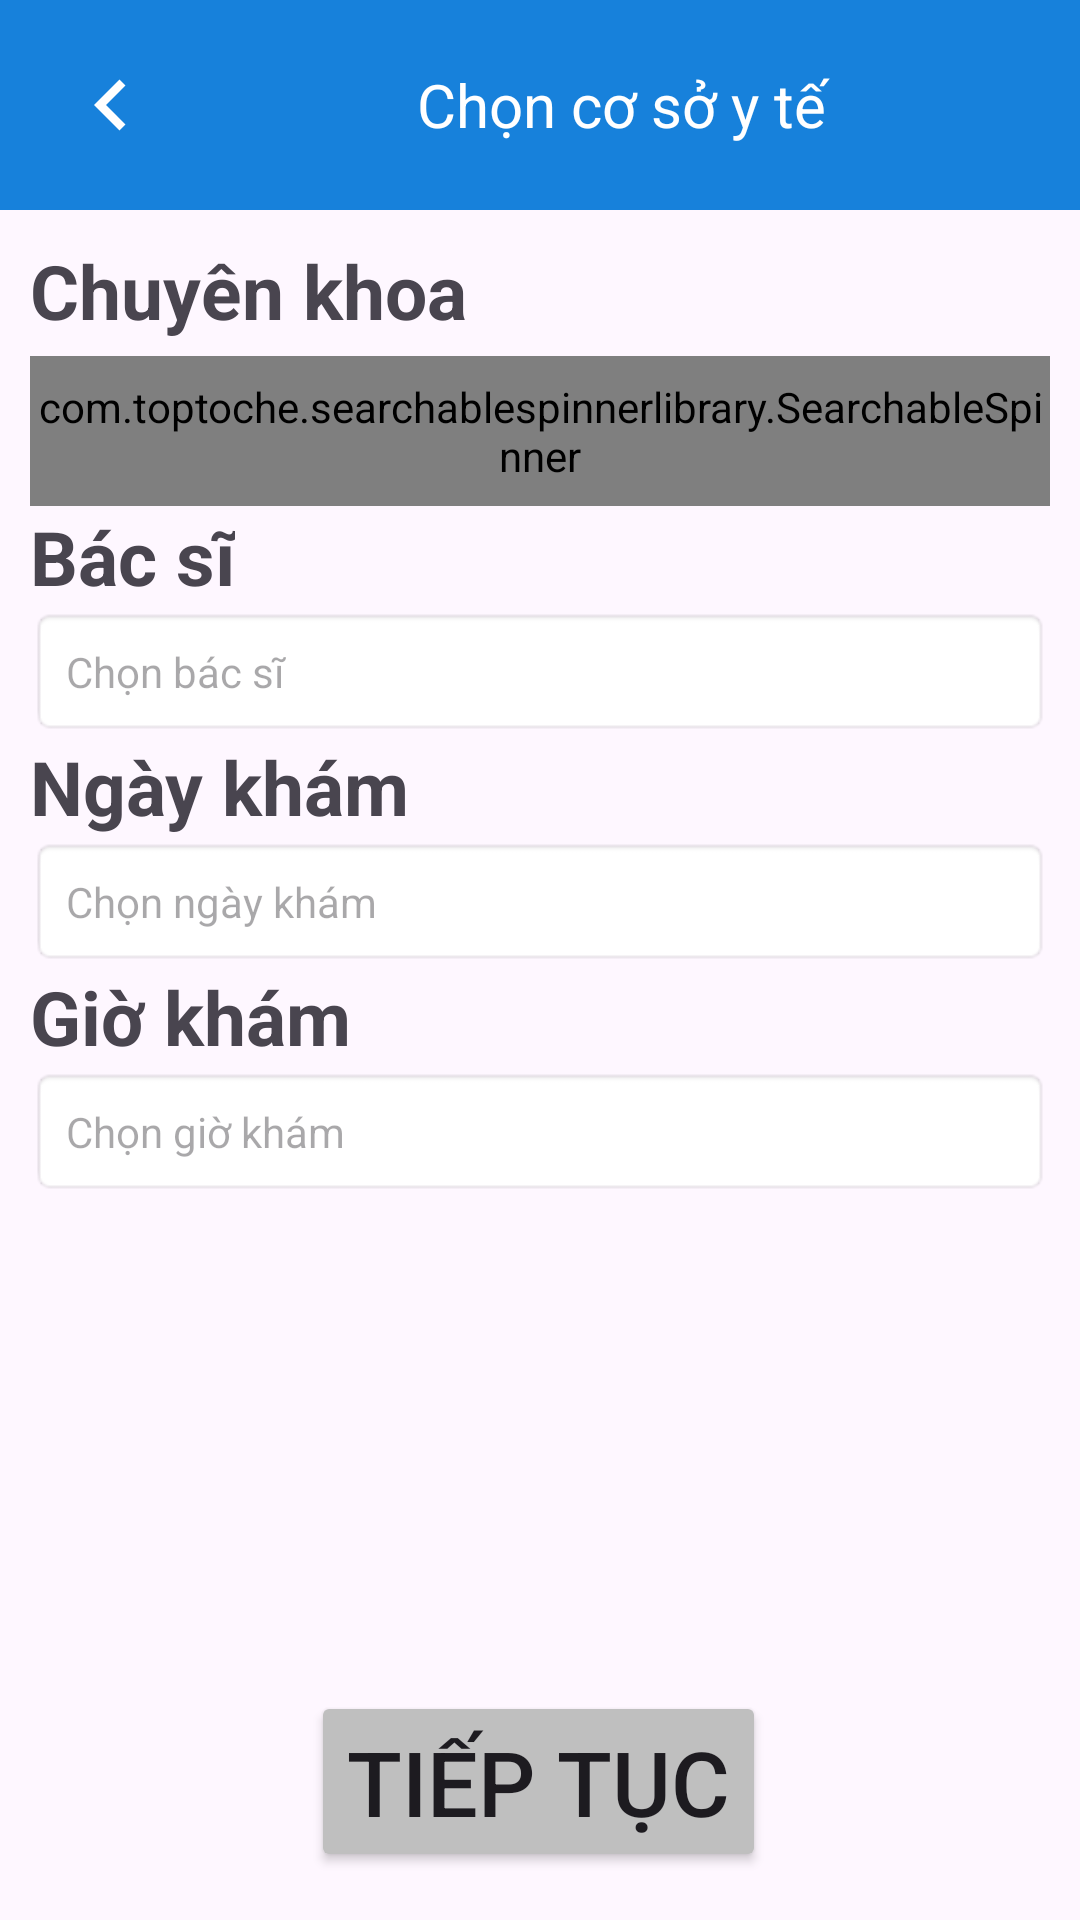

Write the Android layout XML for this screen, with the resource values it uses.
<!-- AndroidManifest.xml: activity theme Theme.SelfCareApp -->
<!-- res/layout/activity_choose_doctor.xml -->
<?xml version="1.0" encoding="utf-8"?>
<LinearLayout xmlns:android="http://schemas.android.com/apk/res/android"
    xmlns:app="http://schemas.android.com/apk/res-auto"
    xmlns:tools="http://schemas.android.com/tools"
    android:id="@+id/main"
    android:layout_width="match_parent"
    android:layout_height="match_parent"
    android:orientation="vertical"
    tools:context=".ChooseDoctorActivity">

    <include layout="@layout/top_navigation_back"></include>

    <LinearLayout
        android:layout_width="match_parent"
        android:layout_height="wrap_content"
        android:orientation="vertical"
        android:padding="10dp">

        <TextView
            android:layout_width="wrap_content"
            android:layout_height="wrap_content"
            android:text="Chuyên khoa"
            android:textSize="25dp"
            android:textStyle="bold" />

        <com.toptoche.searchablespinnerlibrary.SearchableSpinner
            android:id="@+id/speSpinner"
            android:layout_width="match_parent"
            android:layout_height="50dp"
            android:layout_marginTop="5dp"
            android:background="@color/white_transparent"
            app:hintText="Chọn chuyên khoa" />

        <TextView
            android:layout_width="wrap_content"
            android:layout_height="wrap_content"
            android:text="Bác sĩ"
            android:textSize="25dp"
            android:textStyle="bold" />

        <TextView
            android:id="@+id/chooseDoctor"
            android:layout_width="match_parent"
            android:layout_height="wrap_content"
            android:background="@android:drawable/editbox_background"
            android:drawableEnd="@drawable/baseline_keyboard_arrow_down_24"
            android:gravity="center_vertical"
            android:hint="Chọn bác sĩ"
            android:padding="12dp" />

        <TextView
            android:layout_width="wrap_content"
            android:layout_height="wrap_content"
            android:text="Ngày khám"
            android:textSize="25dp"
            android:textStyle="bold" />

        <TextView
            android:id="@+id/chooseDate"
            android:layout_width="match_parent"
            android:layout_height="wrap_content"
            android:background="@android:drawable/editbox_background"
            android:drawableEnd="@drawable/baseline_keyboard_arrow_down_24"
            android:gravity="center_vertical"
            android:hint="Chọn ngày khám"
            android:padding="12dp" />

        <TextView
            android:layout_width="wrap_content"
            android:layout_height="wrap_content"
            android:text="Giờ khám"
            android:textSize="25dp"
            android:textStyle="bold" />

        <TextView
            android:id="@+id/chooseTime"
            android:layout_width="match_parent"
            android:layout_height="wrap_content"
            android:background="@android:drawable/editbox_background"
            android:drawableEnd="@drawable/baseline_keyboard_arrow_down_24"
            android:gravity="center_vertical"
            android:hint="Chọn giờ khám"
            android:padding="12dp" />

    </LinearLayout>

    <androidx.constraintlayout.widget.ConstraintLayout
        android:layout_width="match_parent"
        android:layout_height="match_parent">

        <Button
            android:id="@+id/continueBtn"
            android:layout_width="wrap_content"
            android:layout_height="wrap_content"
            android:layout_gravity="center"
            android:layout_marginBottom="16dp"
            android:allowClickWhenDisabled="false"
            android:backgroundTint="@color/grey"
            android:text="Tiếp tục"
            android:textSize="30dp"
            app:layout_constraintBottom_toBottomOf="parent"
            app:layout_constraintEnd_toEndOf="parent"
            app:layout_constraintHorizontal_bias="0.498"
            app:layout_constraintStart_toStartOf="parent" />
    </androidx.constraintlayout.widget.ConstraintLayout>


</LinearLayout>
<!-- res/layout/top_navigation_back.xml (included above) -->
<merge xmlns:android="http://schemas.android.com/apk/res/android">

    <LinearLayout
        android:layout_width="match_parent"
        android:layout_height="70dp"
        android:background="@color/link_blue">

        <ImageButton
            android:id="@+id/back"
            android:layout_width="wrap_content"
            android:layout_height="wrap_content"
            android:layout_gravity="center_vertical"
            android:layout_marginLeft="20dp"
            android:background="@drawable/leftback" />

        <TextView
            android:id="@+id/navText"
            android:layout_width="match_parent"
            android:layout_height="match_parent"
            android:gravity="center"
            android:text="Chọn cơ sở y tế"
            android:textColor="@color/white"
            android:textSize="20dp"
            />

    </LinearLayout>

</merge>
<!-- resources referenced by this layout -->
<resources>
  <color name="grey">#bfbfbf</color>
  <color name="link_blue">#1781DB</color>
  <color name="white">#ffffff</color>
  <color name="white_transparent">#66ffffff</color>
  <!-- drawable leftback (drawable) -->
  <vector xmlns:android="http://schemas.android.com/apk/res/android"
      android:width="34dp"
      android:height="34dp"
      android:tint="@color/white"
      android:viewportWidth="24.0"
      android:viewportHeight="24.0">
      <path
          android:fillColor="#FF000000"
          android:pathData="M15.41,7.41L14,6l-6,6 6,6 1.41,-1.41L10.83,12z" />
  </vector>
  <style name="Theme.SelfCareApp" parent="Base.Theme.SelfCareApp" />
  <style name="Base.Theme.SelfCareApp" parent="Theme.Material3.DayNight.NoActionBar">
          
          
      </style>
</resources>
